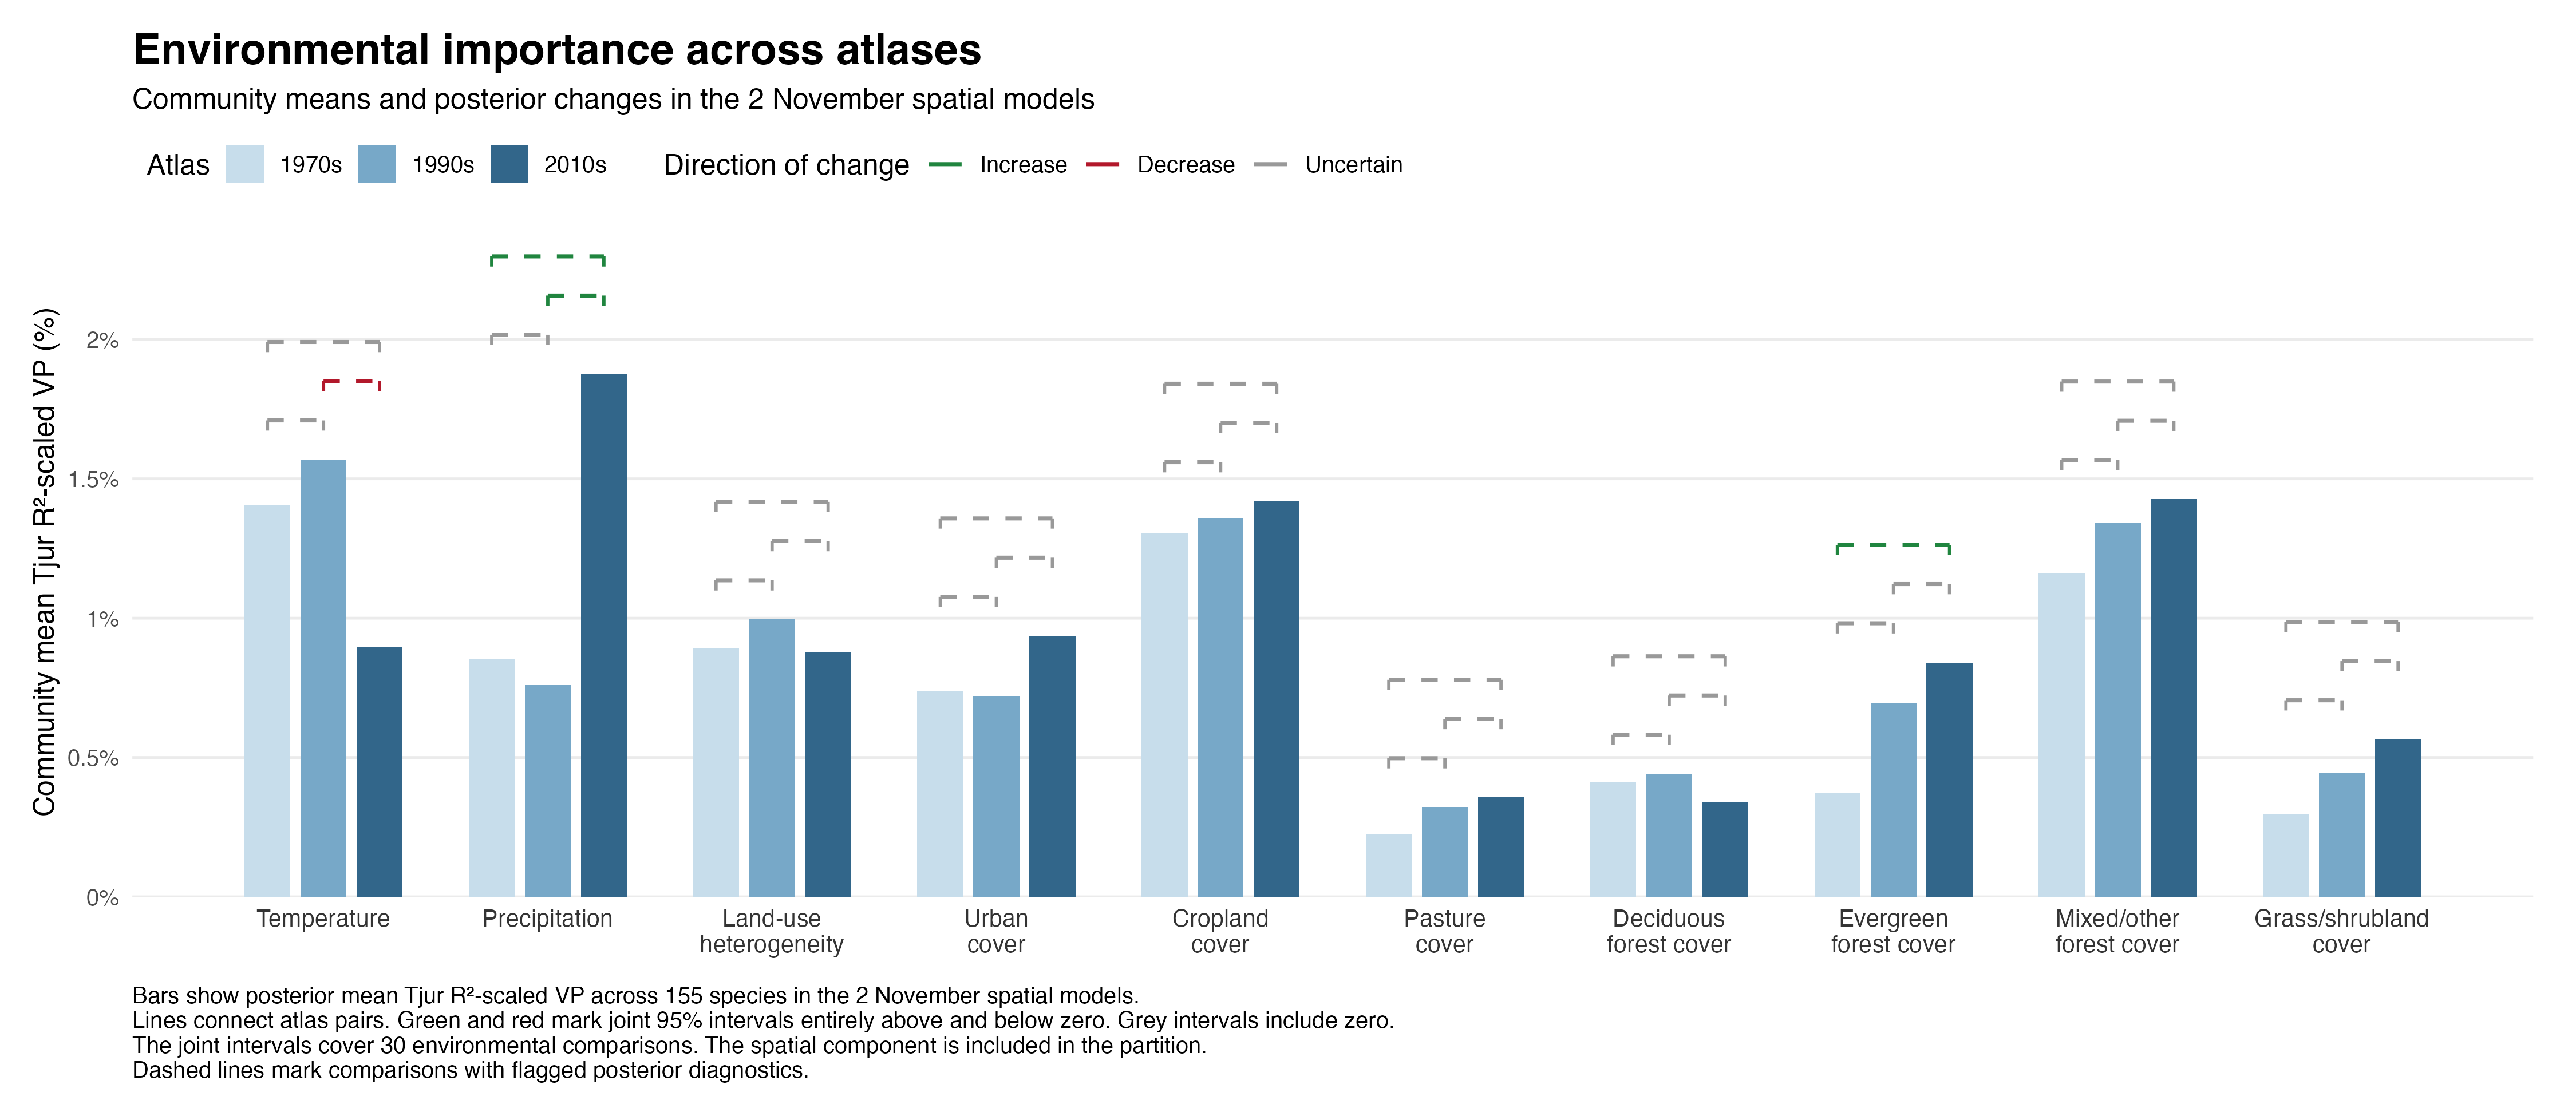

This figure's R source:
# Run from the repository root:
# Rscript scripts/5-vis/vp-distributions/vp-spatial-posterior-bars.R
suppressPackageStartupMessages(library(ggplot2))
analysis_dir <- "scripts/4-post/compare-scaled-vp-changes/spatial"
comparison_file <- file.path(analysis_dir, "comparison.rds")
if (!file.exists(comparison_file)) {
  stop("Run Rscript scripts/4-post/compare-scaled-vp-changes.R --spatial first.")
}
comparison <- readRDS(comparison_file)
stopifnot(isTRUE(comparison$provenance$settings$spatial),
  identical(comparison$provenance$settings$model_prefix, "2026-11-02_06-55-21"))
atlas_labels <- c("1970s", "1990s", "2010s")
variable_labels <- c(
  tmean_breeding = "Temperature", prec_breeding = "Precipitation",
  hh = "Land-use\nheterogeneity", perc_urban = "Urban\ncover",
  perc_cropland = "Cropland\ncover", perc_pasture = "Pasture\ncover",
  perc_forest_deciduous = "Deciduous\nforest cover",
  perc_forest_evergreen = "Evergreen\nforest cover",
  perc_forest_mixed_other = "Mixed/other\nforest cover",
  perc_grass_shrub = "Grass/shrubland\ncover"
)
variables <- names(variable_labels)
atlases <- lapply(1:3, function(atlas) {
  result <- readRDS(file.path(analysis_dir, paste0("atlas", atlas, ".rds")))
  stopifnot(result$atlas == atlas, length(result$species) == 155L,
    setequal(result$community_summary$variable, variables),
    identical(result$provenance$input_md5, unname(comparison$provenance$model_md5[atlas])))
  result$community_summary$mean[match(variables, result$community_summary$variable)]
})
bars <- expand.grid(variable = variables, atlas = atlas_labels, stringsAsFactors = FALSE)
bars$mean <- unlist(atlases, use.names = FALSE)
offsets <- c(-.25, 0, .25)
bars$x <- match(bars$variable, variables) + offsets[match(bars$atlas, atlas_labels)]
bars$atlas <- factor(bars$atlas, levels = atlas_labels)

pairs <- list(c(1L, 2L), c(2L, 3L), c(1L, 3L))
pair_labels <- vapply(pairs, function(pair) paste(atlas_labels[pair], collapse = " to "), character(1))
lines <- comparison$community_summary
stopifnot(nrow(lines) == 30L, setequal(lines$variable, variables),
  setequal(lines$pair, pair_labels), !anyDuplicated(lines[c("variable", "pair")]))
lines$direction <- factor(ifelse(lines$joint_lower > 0, "Increase",
  ifelse(lines$joint_upper < 0, "Decrease", "Uncertain")), levels = c("Increase", "Decrease", "Uncertain"))
lines$diagnostics <- ifelse(lines$source_diagnostic_status == "pass", "Passed", "Flagged")
pair_index <- match(lines$pair, pair_labels)
centres <- match(lines$variable, variables)
earlier <- c(1L, 2L, 1L)[pair_index]
later <- c(2L, 3L, 3L)[pair_index]
lines$start <- centres + offsets[earlier]
lines$end <- centres + offsets[later]
bar_max <- tapply(bars$mean, bars$variable, max)
gap <- .075 * max(bars$mean)
lines$y <- unname(bar_max[lines$variable]) + gap * pair_index
lines$tick <- lines$y - .26 * gap
bar_means <- matrix(bars$mean, nrow = length(variables))
bar_differences <- bar_means[cbind(centres, later)] - bar_means[cbind(centres, earlier)]
stopifnot(max(abs(lines$mean - bar_differences)) < 1e-10)

caption <- paste(
  "Bars show posterior mean Tjur R²-scaled VP across 155 species in the 2 November spatial models.",
  "Lines connect atlas pairs. Green and red mark joint 95% intervals entirely above and below zero. Grey intervals include zero.",
  "The joint intervals cover 30 environmental comparisons. The spatial component is included in the partition.",
  sep = "\n"
)
if (any(lines$diagnostics == "Flagged")) {
  caption <- paste(caption, "Dashed lines mark comparisons with flagged posterior diagnostics.", sep = "\n")
}
p <- ggplot(bars, aes(x, mean, fill = atlas)) +
  geom_col(width = .205) +
  geom_segment(data = lines, aes(x = start, xend = end, y = y, yend = y,
    colour = direction, linetype = diagnostics), inherit.aes = FALSE, linewidth = .8) +
  geom_segment(data = lines, aes(x = start, xend = start, y = y, yend = tick,
    colour = direction), inherit.aes = FALSE, linewidth = .65, show.legend = FALSE) +
  geom_segment(data = lines, aes(x = end, xend = end, y = y, yend = tick,
    colour = direction), inherit.aes = FALSE, linewidth = .65, show.legend = FALSE) +
  scale_fill_manual(values = c("1970s" = "#C7DDEB", "1990s" = "#77A8C8", "2010s" = "#32668A")) +
  scale_colour_manual(values = c(Increase = "#20853F", Decrease = "#B2182B", Uncertain = "#999999")) +
  scale_linetype_manual(values = c(Passed = "solid", Flagged = "dashed"), guide = "none") +
  scale_x_continuous(breaks = seq_along(variables), labels = unname(variable_labels),
    expand = expansion(add = .5)) +
  scale_y_continuous(labels = function(x) paste0(x, "%"), expand = expansion(mult = c(0, .045))) +
  labs(title = "Environmental importance across atlases",
    subtitle = "Community means and posterior changes in the 2 November spatial models",
    x = NULL, y = "Community mean Tjur R²-scaled VP (%)", fill = "Atlas",
    colour = "Direction of change", caption = caption) +
  guides(fill = guide_legend(order = 1), colour = guide_legend(order = 2)) +
  theme_minimal(base_size = 12) +
  theme(legend.position = "top", legend.justification = "left",
    panel.grid.major.x = element_blank(), panel.grid.minor = element_blank(),
    axis.text.x = element_text(size = 10, colour = "grey20"),
    plot.title = element_text(face = "bold", size = 18),
    plot.caption = element_text(hjust = 0, margin = margin(t = 12)),
    plot.margin = margin(14, 18, 14, 14))

output <- "scripts/5-vis/vp-distributions/vp-spatial-posterior-bars.png"
ggsave(output, p, width = 15, height = 6.5, dpi = 300, bg = "white")
print(table(lines$direction, lines$diagnostics))
message("Saved: ", normalizePath(output))
